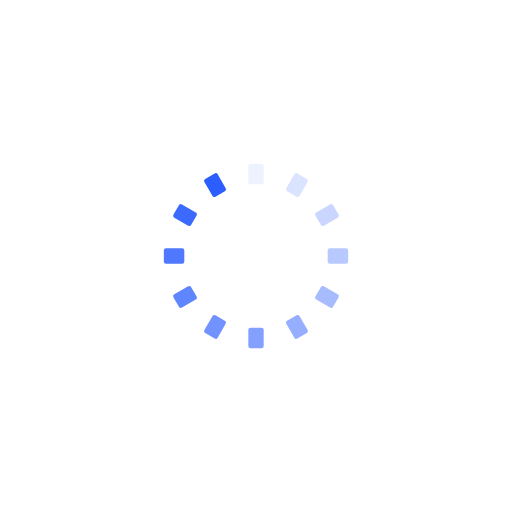
t = 0.00 s
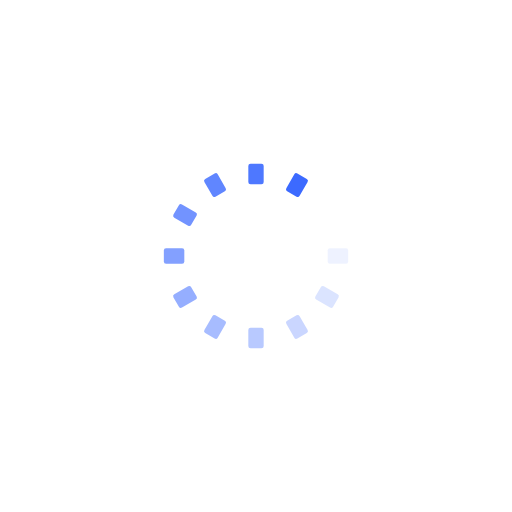
t = 0.60 s
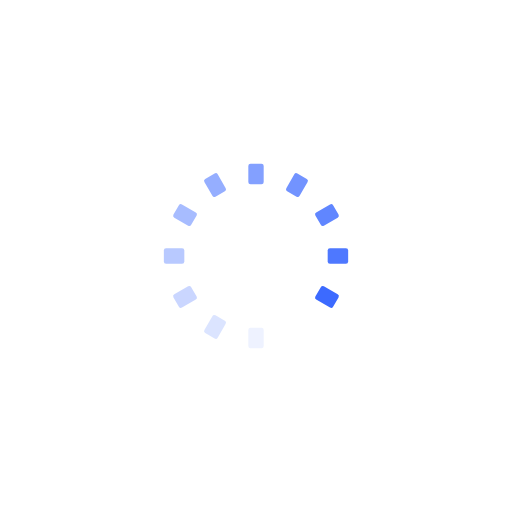
t = 1.19 s
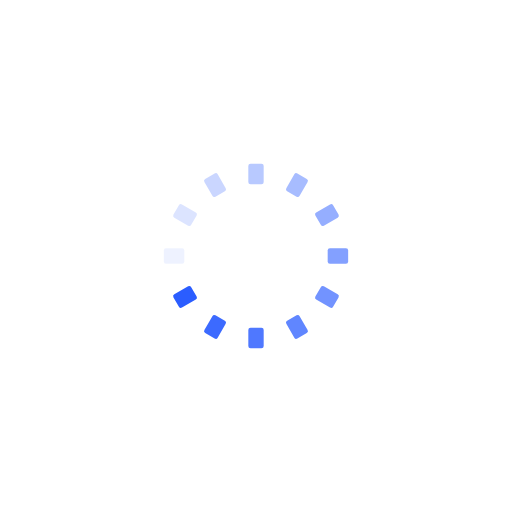
t = 1.79 s

The animated SVG that drew these frames (rendered in a browser with its animation timeline set to each time). Animation: 12 SMIL elements (animate=12); one cycle of 2.38 s, repeats indefinitely.

<?xml version="1.0" encoding="utf-8"?>
<svg xmlns="http://www.w3.org/2000/svg" xmlns:xlink="http://www.w3.org/1999/xlink" style="margin: auto; background: none; display: block; shape-rendering: auto;" width="526px" height="526px" viewBox="0 0 100 100" preserveAspectRatio="xMidYMid">
<g transform="rotate(0 50 50)">
  <rect x="48.5" y="32" rx="0.44" ry="0.44" width="3" height="4" fill="#2b5dff">
    <animate attributeName="opacity" values="1;0" keyTimes="0;1" dur="2.380952380952381s" begin="-2.1825396825396823s" repeatCount="indefinite"></animate>
  </rect>
</g><g transform="rotate(30 50 50)">
  <rect x="48.5" y="32" rx="0.44" ry="0.44" width="3" height="4" fill="#2b5dff">
    <animate attributeName="opacity" values="1;0" keyTimes="0;1" dur="2.380952380952381s" begin="-1.9841269841269837s" repeatCount="indefinite"></animate>
  </rect>
</g><g transform="rotate(60 50 50)">
  <rect x="48.5" y="32" rx="0.44" ry="0.44" width="3" height="4" fill="#2b5dff">
    <animate attributeName="opacity" values="1;0" keyTimes="0;1" dur="2.380952380952381s" begin="-1.7857142857142854s" repeatCount="indefinite"></animate>
  </rect>
</g><g transform="rotate(90 50 50)">
  <rect x="48.5" y="32" rx="0.44" ry="0.44" width="3" height="4" fill="#2b5dff">
    <animate attributeName="opacity" values="1;0" keyTimes="0;1" dur="2.380952380952381s" begin="-1.587301587301587s" repeatCount="indefinite"></animate>
  </rect>
</g><g transform="rotate(120 50 50)">
  <rect x="48.5" y="32" rx="0.44" ry="0.44" width="3" height="4" fill="#2b5dff">
    <animate attributeName="opacity" values="1;0" keyTimes="0;1" dur="2.380952380952381s" begin="-1.3888888888888886s" repeatCount="indefinite"></animate>
  </rect>
</g><g transform="rotate(150 50 50)">
  <rect x="48.5" y="32" rx="0.44" ry="0.44" width="3" height="4" fill="#2b5dff">
    <animate attributeName="opacity" values="1;0" keyTimes="0;1" dur="2.380952380952381s" begin="-1.1904761904761902s" repeatCount="indefinite"></animate>
  </rect>
</g><g transform="rotate(180 50 50)">
  <rect x="48.5" y="32" rx="0.44" ry="0.44" width="3" height="4" fill="#2b5dff">
    <animate attributeName="opacity" values="1;0" keyTimes="0;1" dur="2.380952380952381s" begin="-0.9920634920634919s" repeatCount="indefinite"></animate>
  </rect>
</g><g transform="rotate(210 50 50)">
  <rect x="48.5" y="32" rx="0.44" ry="0.44" width="3" height="4" fill="#2b5dff">
    <animate attributeName="opacity" values="1;0" keyTimes="0;1" dur="2.380952380952381s" begin="-0.7936507936507935s" repeatCount="indefinite"></animate>
  </rect>
</g><g transform="rotate(240 50 50)">
  <rect x="48.5" y="32" rx="0.44" ry="0.44" width="3" height="4" fill="#2b5dff">
    <animate attributeName="opacity" values="1;0" keyTimes="0;1" dur="2.380952380952381s" begin="-0.5952380952380951s" repeatCount="indefinite"></animate>
  </rect>
</g><g transform="rotate(270 50 50)">
  <rect x="48.5" y="32" rx="0.44" ry="0.44" width="3" height="4" fill="#2b5dff">
    <animate attributeName="opacity" values="1;0" keyTimes="0;1" dur="2.380952380952381s" begin="-0.39682539682539675s" repeatCount="indefinite"></animate>
  </rect>
</g><g transform="rotate(300 50 50)">
  <rect x="48.5" y="32" rx="0.44" ry="0.44" width="3" height="4" fill="#2b5dff">
    <animate attributeName="opacity" values="1;0" keyTimes="0;1" dur="2.380952380952381s" begin="-0.19841269841269837s" repeatCount="indefinite"></animate>
  </rect>
</g><g transform="rotate(330 50 50)">
  <rect x="48.5" y="32" rx="0.44" ry="0.44" width="3" height="4" fill="#2b5dff">
    <animate attributeName="opacity" values="1;0" keyTimes="0;1" dur="2.380952380952381s" begin="0s" repeatCount="indefinite"></animate>
  </rect>
</g>
</svg>